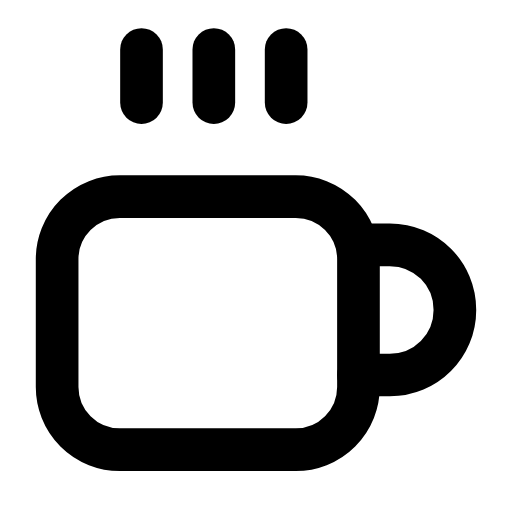
t = 0.00 s
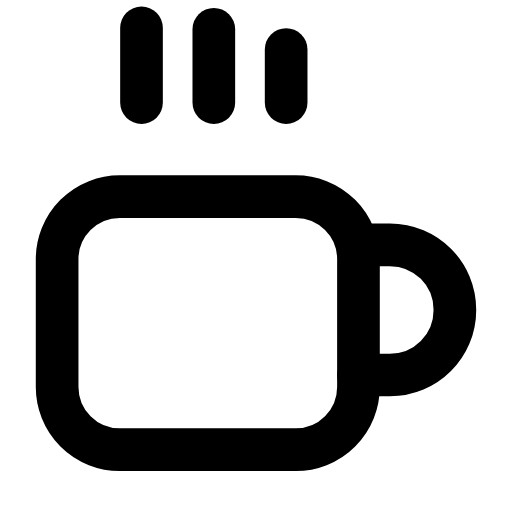
t = 0.28 s
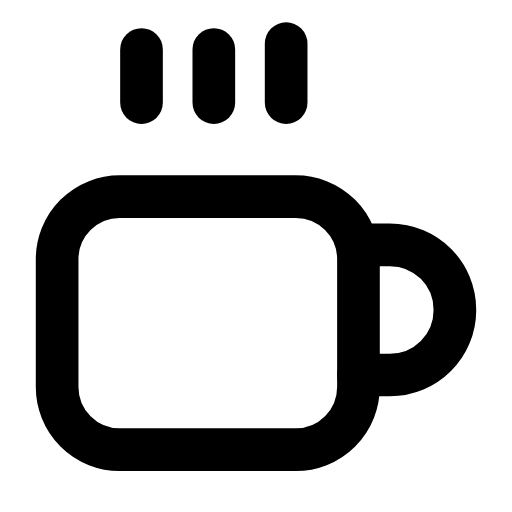
t = 0.57 s
t = 0.85 s: frame unchanged from t = 0.00 s, image omitted
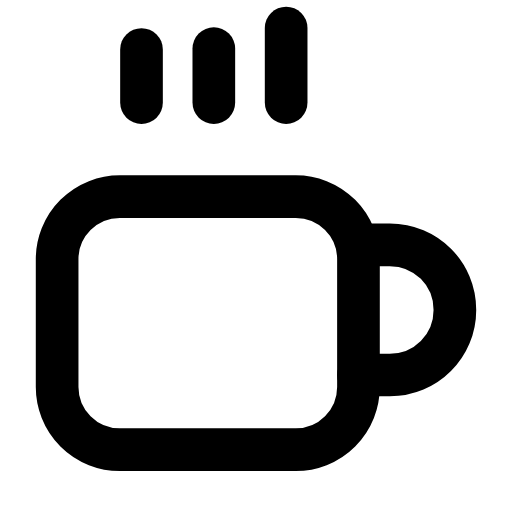
t = 1.13 s
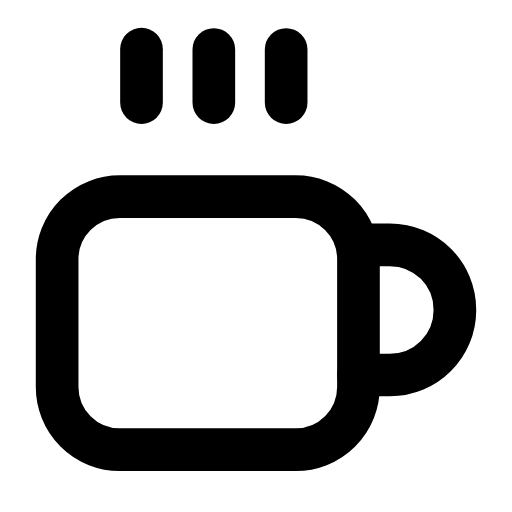
t = 1.42 s

The animated SVG that drew these frames (rendered in a browser with its animation timeline set to each time). Animation: 3 SMIL elements (animate=3); one cycle of 1.70 s, repeats indefinitely.

<svg xmlns="http://www.w3.org/2000/svg" width="24" height="24" viewBox="0 0 24 24" fill="none"><g transform="translate(-2.407 -1.52) scale(1.13)"><rect stroke="currentColor" stroke-width="1.77" stroke-linecap="round" stroke-linejoin="round" fill="none" x="4.5" y="9.5" width="12.5" height="10.5" rx="2.6"></rect><path stroke="currentColor" stroke-width="1.77" stroke-linecap="round" stroke-linejoin="round" fill="none" d="M17 11.5L18.3 11.5C19.8 11.5 21 12.7 21 14.2S19.8 16.9 18.3 16.9L17 16.9"></path><line stroke="currentColor" stroke-width="1.77" stroke-linecap="round" stroke-linejoin="round" fill="none" x1="8" y1="3.4" x2="8" y2="5.6"><animate attributeName="y1" values="3.4;3.4;2.5;3.4;3.4;3.4;3.4;2.5;3.4;3.4;3.4" keyTimes="0;0.045;0.171;0.279;0.45;0.6;0.714;0.786;0.87;0.9;1" dur="1.7s" repeatCount="indefinite" calcMode="spline" keySplines="0.16 1 0.3 1;0.16 1 0.3 1;0.16 1 0.3 1;0.16 1 0.3 1;0.16 1 0.3 1;0.16 1 0.3 1;0.16 1 0.3 1;0.16 1 0.3 1;0.16 1 0.3 1;0.16 1 0.3 1"/></line><line stroke="currentColor" stroke-width="1.77" stroke-linecap="round" stroke-linejoin="round" fill="none" x1="11" y1="3.4" x2="11" y2="5.6"><animate attributeName="y1" values="3.4;3.4;2.5;3.4;3.4;3.4;3.4;2.5;3.4;3.4;3.4" keyTimes="0;0.117;0.243;0.351;0.45;0.6;0.666;0.738;0.822;0.9;1" dur="1.7s" repeatCount="indefinite" calcMode="spline" keySplines="0.16 1 0.3 1;0.16 1 0.3 1;0.16 1 0.3 1;0.16 1 0.3 1;0.16 1 0.3 1;0.16 1 0.3 1;0.16 1 0.3 1;0.16 1 0.3 1;0.16 1 0.3 1;0.16 1 0.3 1"/></line><line stroke="currentColor" stroke-width="1.77" stroke-linecap="round" stroke-linejoin="round" fill="none" x1="14" y1="3.4" x2="14" y2="5.6"><animate attributeName="y1" values="3.4;3.4;2.5;3.4;3.4;3.4;3.4;2.5;3.4;3.4;3.4" keyTimes="0;0.189;0.315;0.414;0.45;0.6;0.624;0.69;0.774;0.9;1" dur="1.7s" repeatCount="indefinite" calcMode="spline" keySplines="0.16 1 0.3 1;0.16 1 0.3 1;0.16 1 0.3 1;0.16 1 0.3 1;0.16 1 0.3 1;0.16 1 0.3 1;0.16 1 0.3 1;0.16 1 0.3 1;0.16 1 0.3 1;0.16 1 0.3 1"/></line></g></svg>
